Image classification data set "Transfer-Learning" (zahrafitriah021124-ops/Transfer-Learning on GitHub). Class labels (2): botol, bukan botol.

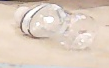
Label: botol

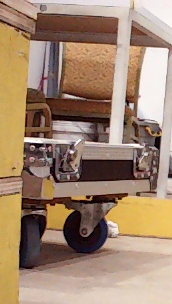
Label: bukan botol

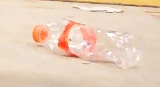
Label: botol

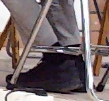
Label: bukan botol

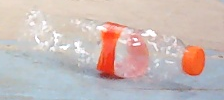
Label: botol

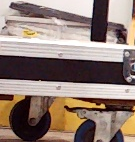
Label: bukan botol
